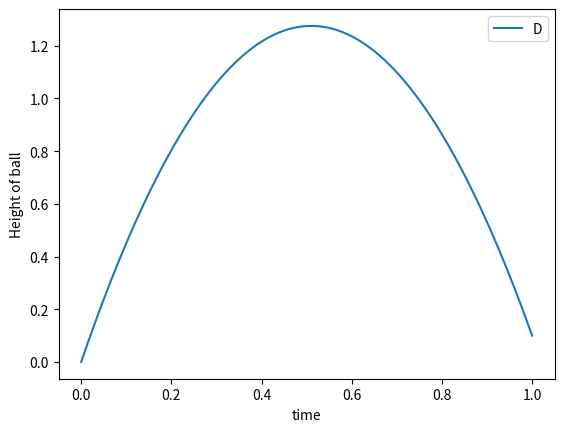

This chart was generated by the following Python code:
import numpy as np
import matplotlib.pyplot as plt 
import math


def xy(v0, t):
    g = 9.8
    y = v0*t - 0.5*g*t**2
    return y

    
t = np.linspace(0,1,1000)
l = len(t-1)
ans = np.zeros(l)

for i in range(0,l,1):
    ans[i] = xy(5,t[i])
    

largest_height = ans[0]

for i in range(len(ans)):
    if ans[i] > largest_height:
        largest_height = ans[i]
        
print('the heighest point the ball travelled is = {:f}'.format(largest_height))
plt.plot(t,ans)
plt.xlabel('time')
plt.ylabel('Height of ball')
plt.legend('Distance travelled by the ball')
plt.show()


    